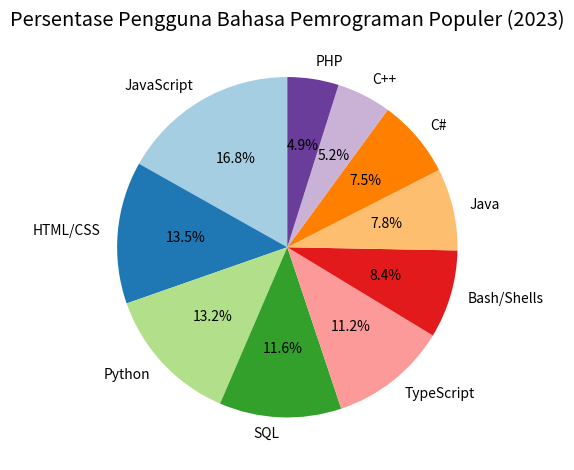

Python code for this plot:
from matplotlib import pyplot as plt
from matplotlib import style

# Mengatur gaya plot
style.use('ggplot')

# Data untuk plot
bahasa_pemrograman = ["JavaScript", "HTML/CSS", "Python", "SQL", "TypeScript", "Bash/Shells", "Java", "C#", "C++", "PHP"]
persentase_pengguna = [65.82, 52.83, 51.52, 45.32, 43.75, 32.74, 30.49, 29.16, 20.21, 19.03]

# Membuat pie chart
fig_pie, ax_pie = plt.subplots()

ax_pie.pie(persentase_pengguna, labels=bahasa_pemrograman, autopct='%1.1f%%', startangle=90, colors=plt.cm.Paired.colors)
ax_pie.set_title('Persentase Pengguna Bahasa Pemrograman Populer (2023)')

# Menampilkan plot
plt.tight_layout()
plt.show()
